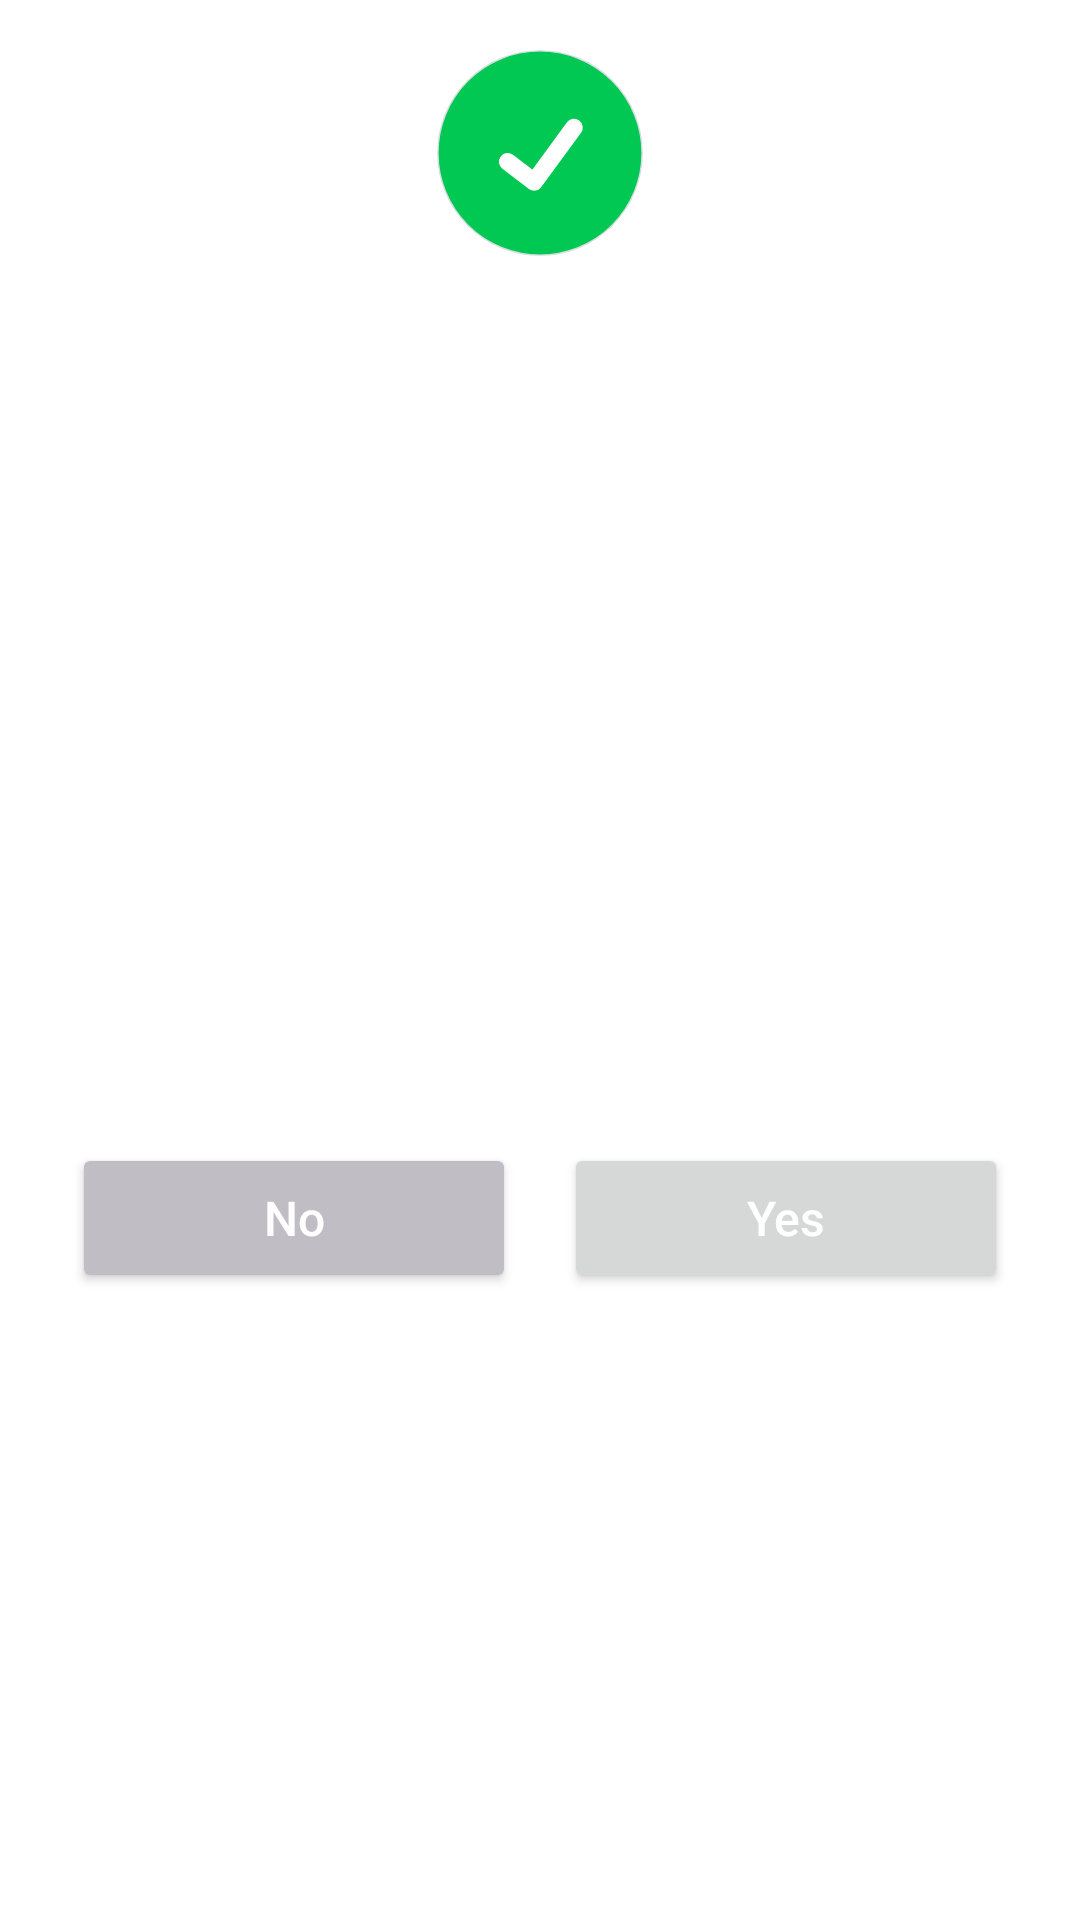

This screen was rendered from an Android layout file. Write that file and the resources it references.
<!-- AndroidManifest.xml: application theme Theme.SimpleDialog -->
<!-- res/layout/dialog_simple.xml -->
<?xml version="1.0" encoding="utf-8"?>
<androidx.constraintlayout.widget.ConstraintLayout
    xmlns:android="http://schemas.android.com/apk/res/android"
    xmlns:app="http://schemas.android.com/apk/res-auto"
    xmlns:tools="http://schemas.android.com/tools"
    android:layout_width="match_parent"
    android:layout_height="wrap_content"
    android:background="@drawable/bg_dialog">

    <ImageView
        android:id="@+id/iv_dialog_icon"
        android:layout_width="@dimen/icon_size"
        android:layout_height="@dimen/icon_size"
        android:layout_marginTop="@dimen/spacing_l"
        android:src="@drawable/ic_success"
        app:layout_constraintEnd_toEndOf="parent"
        app:layout_constraintStart_toStartOf="parent"
        app:layout_constraintTop_toTopOf="parent" />

    <TextView
        android:id="@+id/tv_dialog_title"
        android:layout_width="0dp"
        android:layout_height="wrap_content"
        android:layout_marginStart="@dimen/spacing_xl"
        android:layout_marginTop="@dimen/spacing_xl"
        android:layout_marginEnd="@dimen/spacing_xl"
        android:textSize="@dimen/text_size_xl"
        android:textColor="@color/black"
        android:gravity="center"
        tools:text="Title"
        app:layout_constraintEnd_toEndOf="parent"
        app:layout_constraintStart_toStartOf="parent"
        app:layout_constraintTop_toBottomOf="@+id/iv_dialog_icon" />

    <TextView
        android:id="@+id/tv_dialog_description"
        android:layout_width="0dp"
        android:layout_height="wrap_content"
        android:layout_marginStart="@dimen/spacing_xl"
        android:layout_marginTop="@dimen/spacing_s"
        android:layout_marginEnd="@dimen/spacing_xl"
        android:textSize="@dimen/text_size_l"
        android:textColor="@color/black"
        android:gravity="center"
        tools:text="Description"
        app:layout_constraintEnd_toEndOf="parent"
        app:layout_constraintHorizontal_bias="0.0"
        app:layout_constraintStart_toStartOf="parent"
        app:layout_constraintTop_toBottomOf="@+id/tv_dialog_title" />

    <LinearLayout
        android:layout_width="match_parent"
        android:layout_height="wrap_content"
        android:orientation="horizontal"
        android:weightSum="2"
        android:paddingHorizontal="@dimen/spacing_xl"
        android:paddingVertical="@dimen/spacing_xl"
        app:layout_constraintBottom_toBottomOf="parent"
        app:layout_constraintEnd_toEndOf="parent"
        app:layout_constraintStart_toStartOf="parent"
        app:layout_constraintTop_toBottomOf="@+id/tv_dialog_description">

        <Button
            android:id="@+id/bt_dialog_negative"
            android:layout_width="0dp"
            android:layout_height="@dimen/button_height"
            android:layout_weight="1"
            android:layout_marginEnd="@dimen/spacing_s"
            android:backgroundTint="@color/grey"
            android:gravity="center"
            android:text="@string/negative_button_label"
            android:textAllCaps="false"
            android:textColor="@color/white"
            android:textSize="@dimen/text_size_l" />

        <Button
            android:id="@+id/bt_dialog_positive"
            android:layout_width="0dp"
            android:layout_height="@dimen/button_height"
            android:layout_weight="1"
            android:layout_marginStart="@dimen/spacing_s"
            android:gravity="center"
            android:text="@string/positive_button_label"
            android:textAllCaps="false"
            android:textColor="@color/white"
            android:textSize="@dimen/text_size_l" />

    </LinearLayout>

</androidx.constraintlayout.widget.ConstraintLayout>
<!-- resources referenced by this layout -->
<resources>
  <color name="black">#FF000000</color>
  <color name="grey">#C0BDC4</color>
  <color name="white">#FFFFFFFF</color>
  <dimen name="button_height">50dp</dimen>
  <dimen name="icon_size">70dp</dimen>
  <dimen name="spacing_l">16dp</dimen>
  <dimen name="spacing_s">8dp</dimen>
  <dimen name="spacing_xl">24dp</dimen>
  <dimen name="text_size_l">16sp</dimen>
  <dimen name="text_size_xl">24sp</dimen>
  <!-- drawable ic_success (drawable) -->
  <vector xmlns:android="http://schemas.android.com/apk/res/android"
      android:width="72dp"
      android:height="72dp"
      android:viewportWidth="72"
      android:viewportHeight="72">
    <path
        android:pathData="M35.9999,35.9999m-34.9999,0a34.9999,34.9999 0,1 1,69.9998 0a34.9999,34.9999 0,1 1,-69.9998 0"
        android:strokeWidth="0.5"
        android:fillColor="#00C853"
        android:strokeColor="#D5DDE0"/>
    <path
        android:pathData="M24.9166,39.0076L34.0166,45.9166L47.6666,27.25"
        android:strokeLineJoin="round"
        android:strokeWidth="6"
        android:fillColor="#00000000"
        android:strokeColor="#ffffff"
        android:strokeLineCap="round"/>
  </vector>
  <string name="negative_button_label">No</string>
  <string name="positive_button_label">Yes</string>
  <style name="Theme.SimpleDialog" parent="Theme.MaterialComponents.DayNight.DarkActionBar">
          
          <item name="colorPrimary">@color/purple_500</item>
          <item name="colorPrimaryVariant">@color/purple_700</item>
          <item name="colorOnPrimary">@color/white</item>
          
          <item name="colorSecondary">@color/teal_200</item>
          <item name="colorSecondaryVariant">@color/teal_700</item>
          <item name="colorOnSecondary">@color/black</item>
          
          <item name="android:statusBarColor" tools:targetApi="l">?attr/colorPrimaryVariant</item>
          
      </style>
  <color name="purple_500">#FF6200EE</color>
  <color name="purple_700">#FF3700B3</color>
  <color name="teal_200">#FF03DAC5</color>
  <color name="teal_700">#FF018786</color>
</resources>
